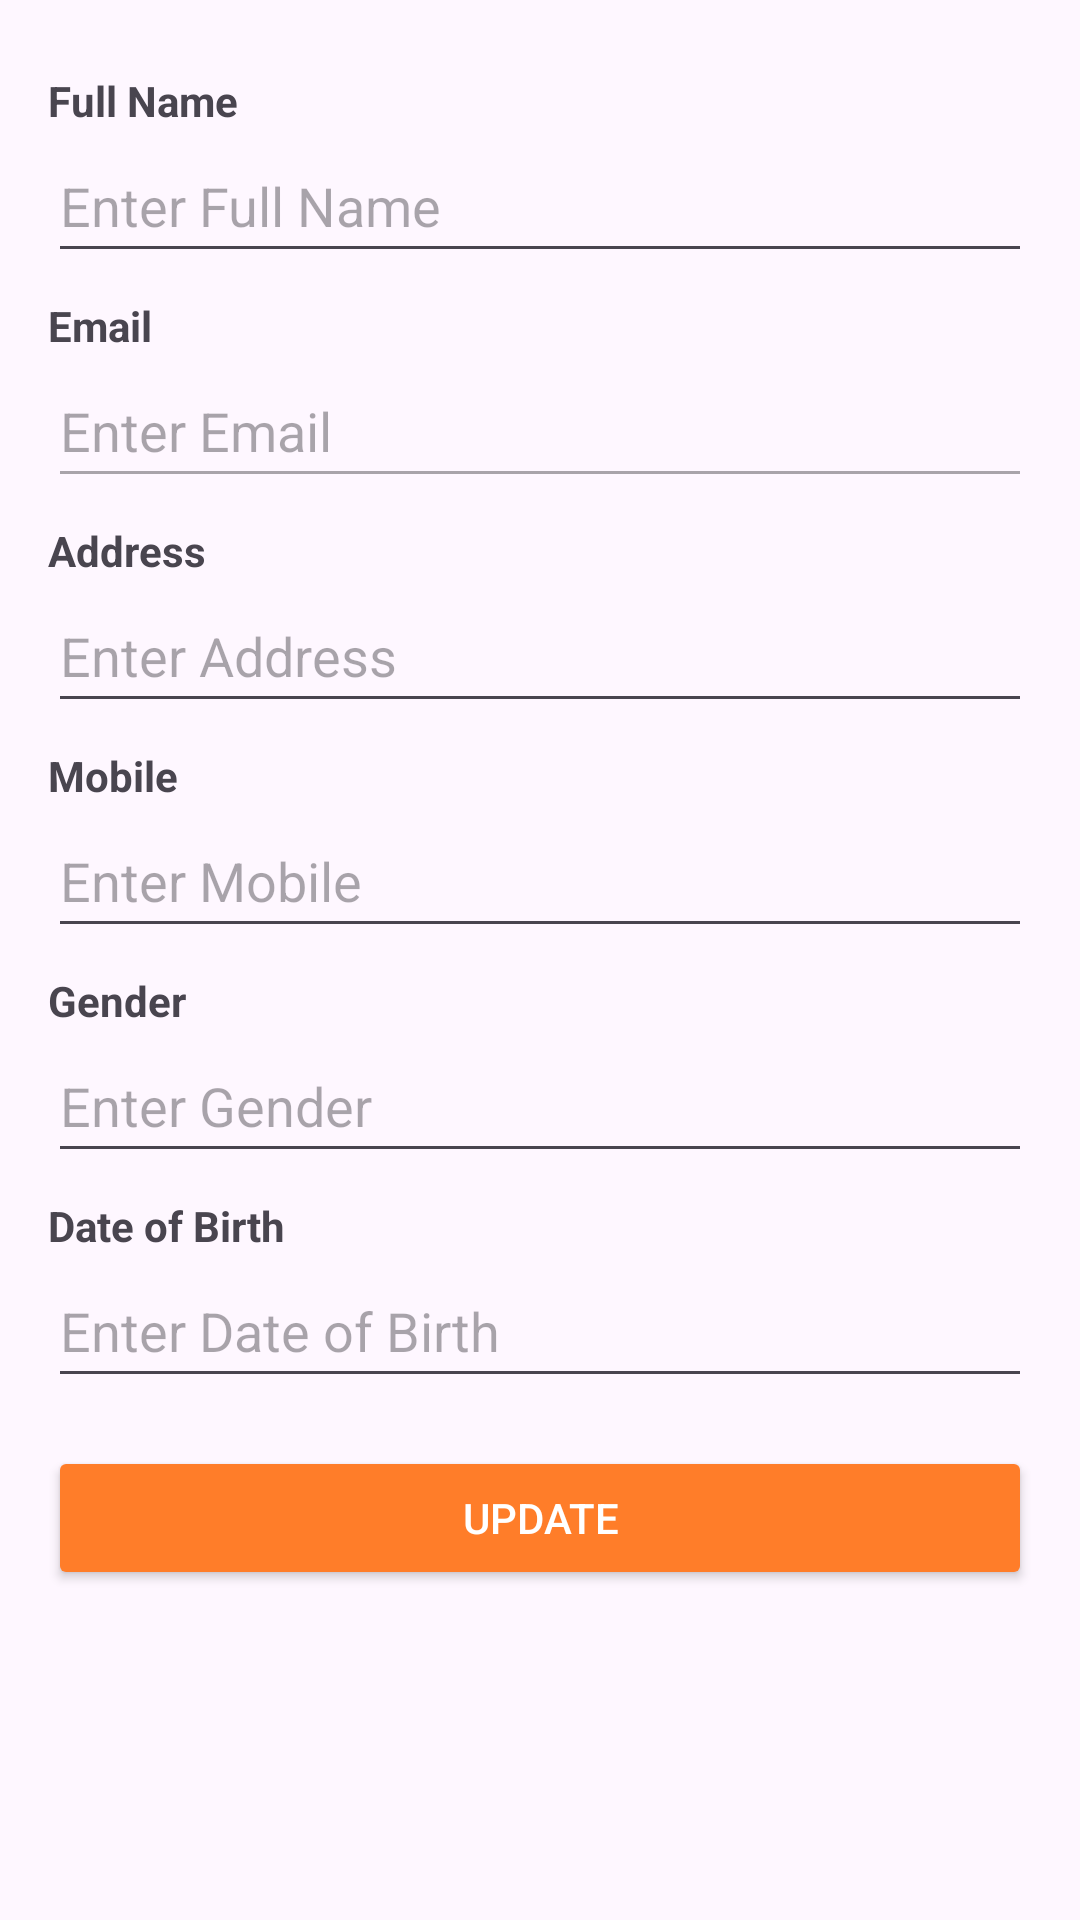

Layout XML and referenced resources for this Android screen:
<!-- AndroidManifest.xml: application theme Theme.SubletApp -->
<!-- res/layout/bottom_sheet_edit_profile.xml -->
<?xml version="1.0" encoding="utf-8"?>
<LinearLayout
    xmlns:android="http://schemas.android.com/apk/res/android"
    android:layout_width="match_parent"
    android:layout_height="wrap_content"
    android:orientation="vertical"
    android:padding="16dp">

    
    <TextView
        android:layout_width="match_parent"
        android:layout_height="wrap_content"
        android:text="Full Name"
        android:textStyle="bold"
        android:layout_marginTop="8dp"/>
    <EditText
        android:id="@+id/editFullname"
        android:layout_width="match_parent"
        android:layout_height="48dp"
        android:hint="Enter Full Name"/>

    
    <TextView
        android:layout_width="match_parent"
        android:layout_height="wrap_content"
        android:text="Email"
        android:textStyle="bold"
        android:layout_marginTop="8dp"/>
    <EditText
        android:id="@+id/editEmail"
        android:layout_width="match_parent"
        android:layout_height="48dp"
        android:inputType="textEmailAddress"
        android:hint="Enter Email"
        android:enabled="false"/>

    
    <TextView
        android:layout_width="match_parent"
        android:layout_height="wrap_content"
        android:text="Address"
        android:textStyle="bold"
        android:layout_marginTop="8dp"/>
    <EditText
        android:id="@+id/editAddress"
        android:layout_width="match_parent"
        android:layout_height="48dp"
        android:hint="Enter Address" />

    
    <TextView
        android:layout_width="match_parent"
        android:layout_height="wrap_content"
        android:text="Mobile"
        android:textStyle="bold"
        android:layout_marginTop="8dp"/>
    <EditText
        android:id="@+id/editMobile"
        android:layout_width="match_parent"
        android:layout_height="48dp"
        android:inputType="phone"
        android:hint="Enter Mobile"/>

    
    <TextView
        android:layout_width="match_parent"
        android:layout_height="wrap_content"
        android:text="Gender"
        android:textStyle="bold"
        android:layout_marginTop="8dp"/>
    <EditText
        android:id="@+id/editGender"
        android:layout_width="match_parent"
        android:layout_height="48dp"
        android:hint="Enter Gender"/>

    
    <TextView
        android:layout_width="match_parent"
        android:layout_height="wrap_content"
        android:text="Date of Birth"
        android:textStyle="bold"
        android:layout_marginTop="8dp"/>
    <EditText
        android:id="@+id/editDOB"
        android:layout_width="match_parent"
        android:layout_height="48dp"
        android:hint="Enter Date of Birth"/>

    
    <Button
        android:id="@+id/btnUpdate"
        android:layout_width="match_parent"
        android:layout_height="wrap_content"
        android:text="Update"
        android:layout_marginTop="16dp"
        android:backgroundTint="@color/colorAccent"
        android:textColor="@android:color/white"/>

</LinearLayout>
<!-- resources referenced by this layout -->
<resources>
  <color name="colorAccent">#FF7D29</color>
  <style name="Theme.SubletApp" parent="Base.Theme.SubletApp" />
  <style name="Base.Theme.SubletApp" parent="Theme.Material3.DayNight.NoActionBar">
          
          
      </style>
</resources>
